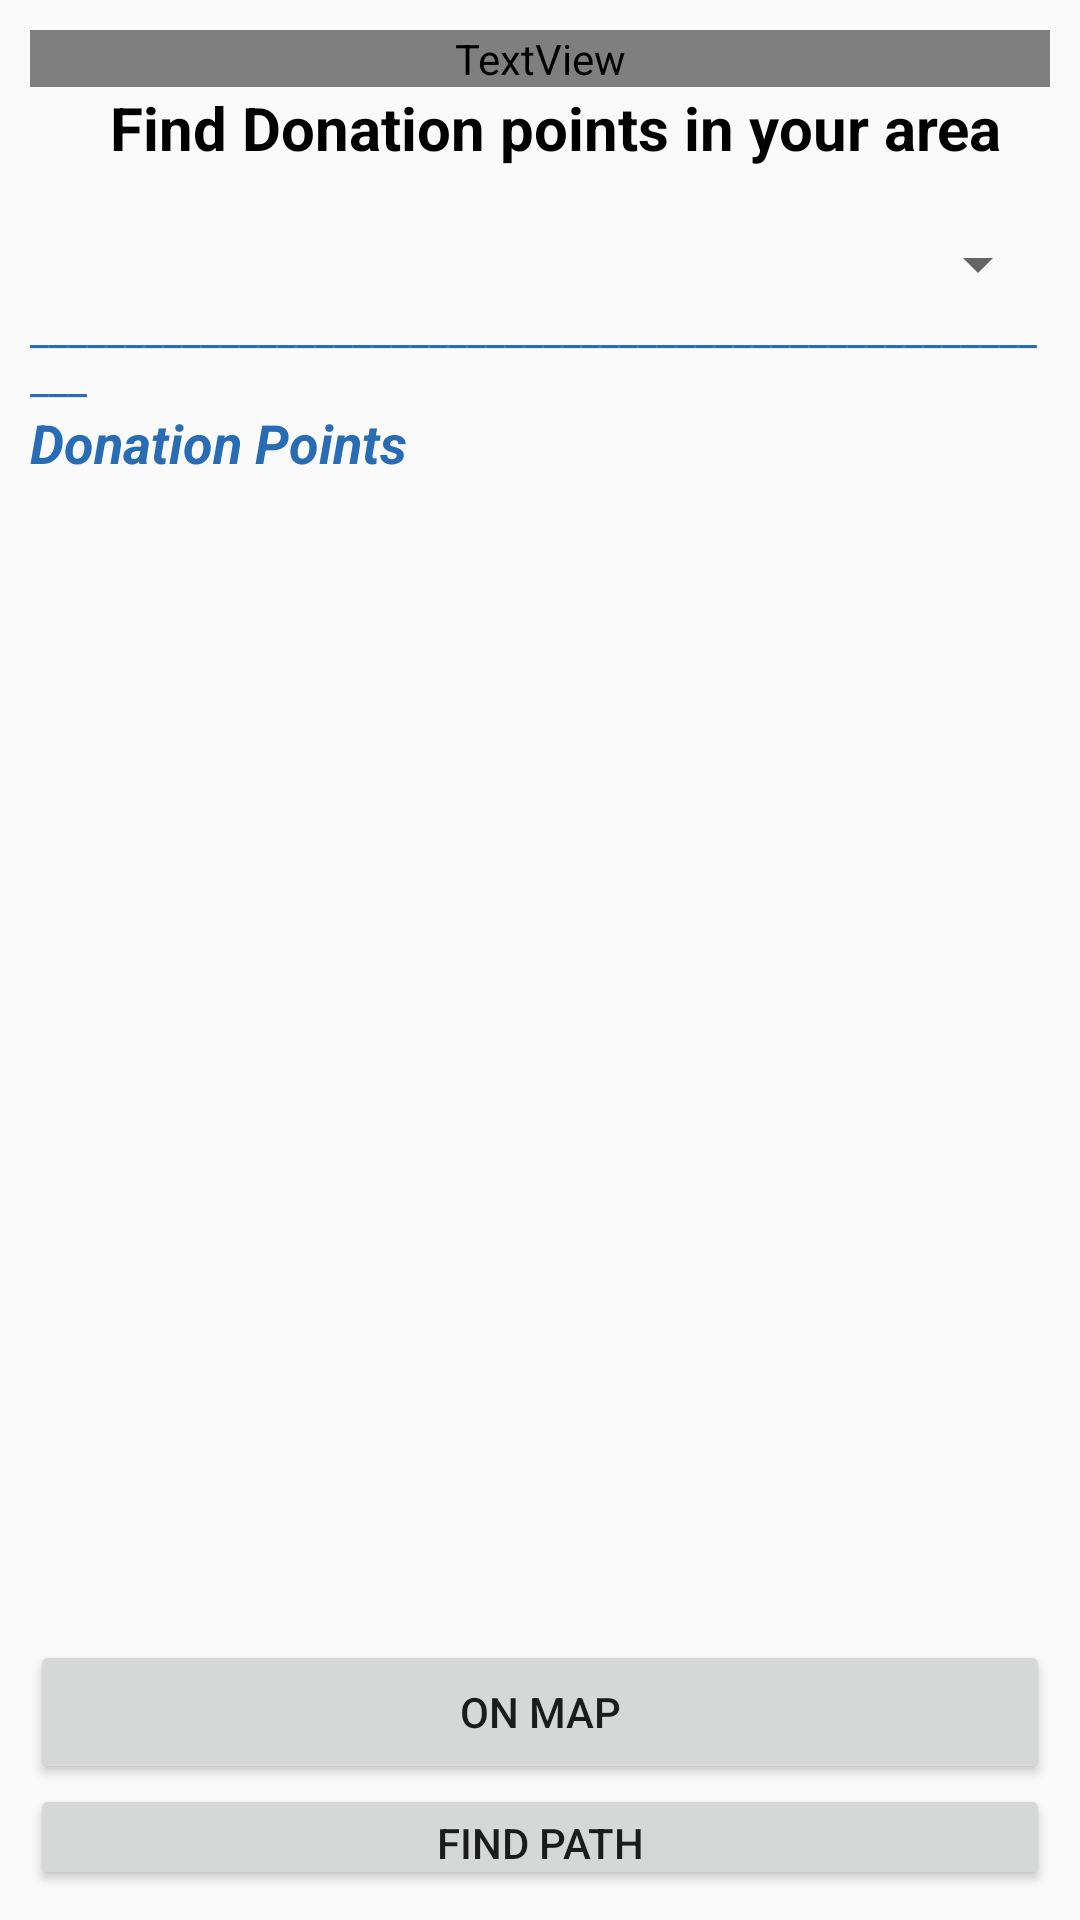

The Android layout XML behind this screen, and the referenced resources:
<!-- AndroidManifest.xml: application theme Theme.Mnat -->
<!-- res/layout/fragment_donationpoints.xml -->
<?xml version="1.0" encoding="utf-8"?>
<LinearLayout xmlns:android="http://schemas.android.com/apk/res/android"
    xmlns:tools="http://schemas.android.com/tools"
    android:layout_width="match_parent"
    android:layout_height="match_parent"
    tools:context=".donationpoints"
    android:padding="10dp"
    android:layout_gravity="center"
    android:orientation="vertical"

    >
        <TextView
            android:layout_width="match_parent"
            android:layout_height="wrap_content"
            android:fontFamily="@font/bungee"
            android:text="Donation Points"
            android:drawableBottom="@drawable/ic_donation_points"
            android:textColor="#286cb5"
            android:textSize="25dp"
            android:gravity="center"
            />
        <TextView
            android:layout_width="match_parent"
            android:layout_height="wrap_content"
            android:layout_centerVertical="true"
            android:layout_marginLeft="10dp"
            android:text="Find Donation points in your area"
            android:textColor="@color/black"
            android:textStyle="bold"
            android:textSize="20sp"
            android:gravity="center"
            />
       <Spinner
           android:layout_marginTop="20dp"
           android:layout_width="match_parent"
           android:layout_height="wrap_content"
           android:id="@+id/selectcity"
           android:drawableRight="@drawable/ic_drop_down_circle_24"

           />
    <TextView
        android:layout_width="match_parent"
        android:layout_height="wrap_content"
        android:textColor="#286cb5"
        android:text="________________________________________________________"/>
    <TextView
        android:layout_width="match_parent"
        android:layout_height="wrap_content"
        android:textColor="#286cb5"
        android:text="Donation Points"
        android:textSize="18sp"
        android:textStyle="bold|italic"/>

    <ListView
        android:id="@+id/ngolist"
        android:layout_width="match_parent"
        android:layout_height="382dp" />

    <Button
        android:id="@+id/onmap"
        android:layout_width="match_parent"
        android:layout_height="wrap_content"
        android:layout_marginTop="5dp"
        android:text="On Map" />
    <Button
        android:id="@+id/btnpath"
        android:layout_width="match_parent"
        android:layout_height="wrap_content"
        android:text="Find Path" />

</LinearLayout>
<!-- resources referenced by this layout -->
<resources>
  <color name="black">#FF000000</color>
  <style name="Theme.Mnat" parent="Theme.AppCompat.DayNight.DarkActionBar">
          
          <item name="colorPrimary">@color/purple_500</item>
          <item name="colorPrimaryVariant">@color/purple_700</item>
          <item name="colorOnPrimary">@color/white</item>
          
          <item name="colorSecondary">@color/teal_200</item>
          <item name="colorSecondaryVariant">@color/teal_700</item>
          <item name="colorOnSecondary">@color/black</item>
  
          
          <item name="android:statusBarColor" tools:targetApi="l">?attr/colorPrimaryVariant</item>
          
      </style>
  <color name="purple_500">#FF6200EE</color>
  <color name="purple_700">#FF3700B3</color>
  <color name="white">#FFFFFFFF</color>
  <color name="teal_200">#FF03DAC5</color>
  <color name="teal_700">#FF018786</color>
</resources>
